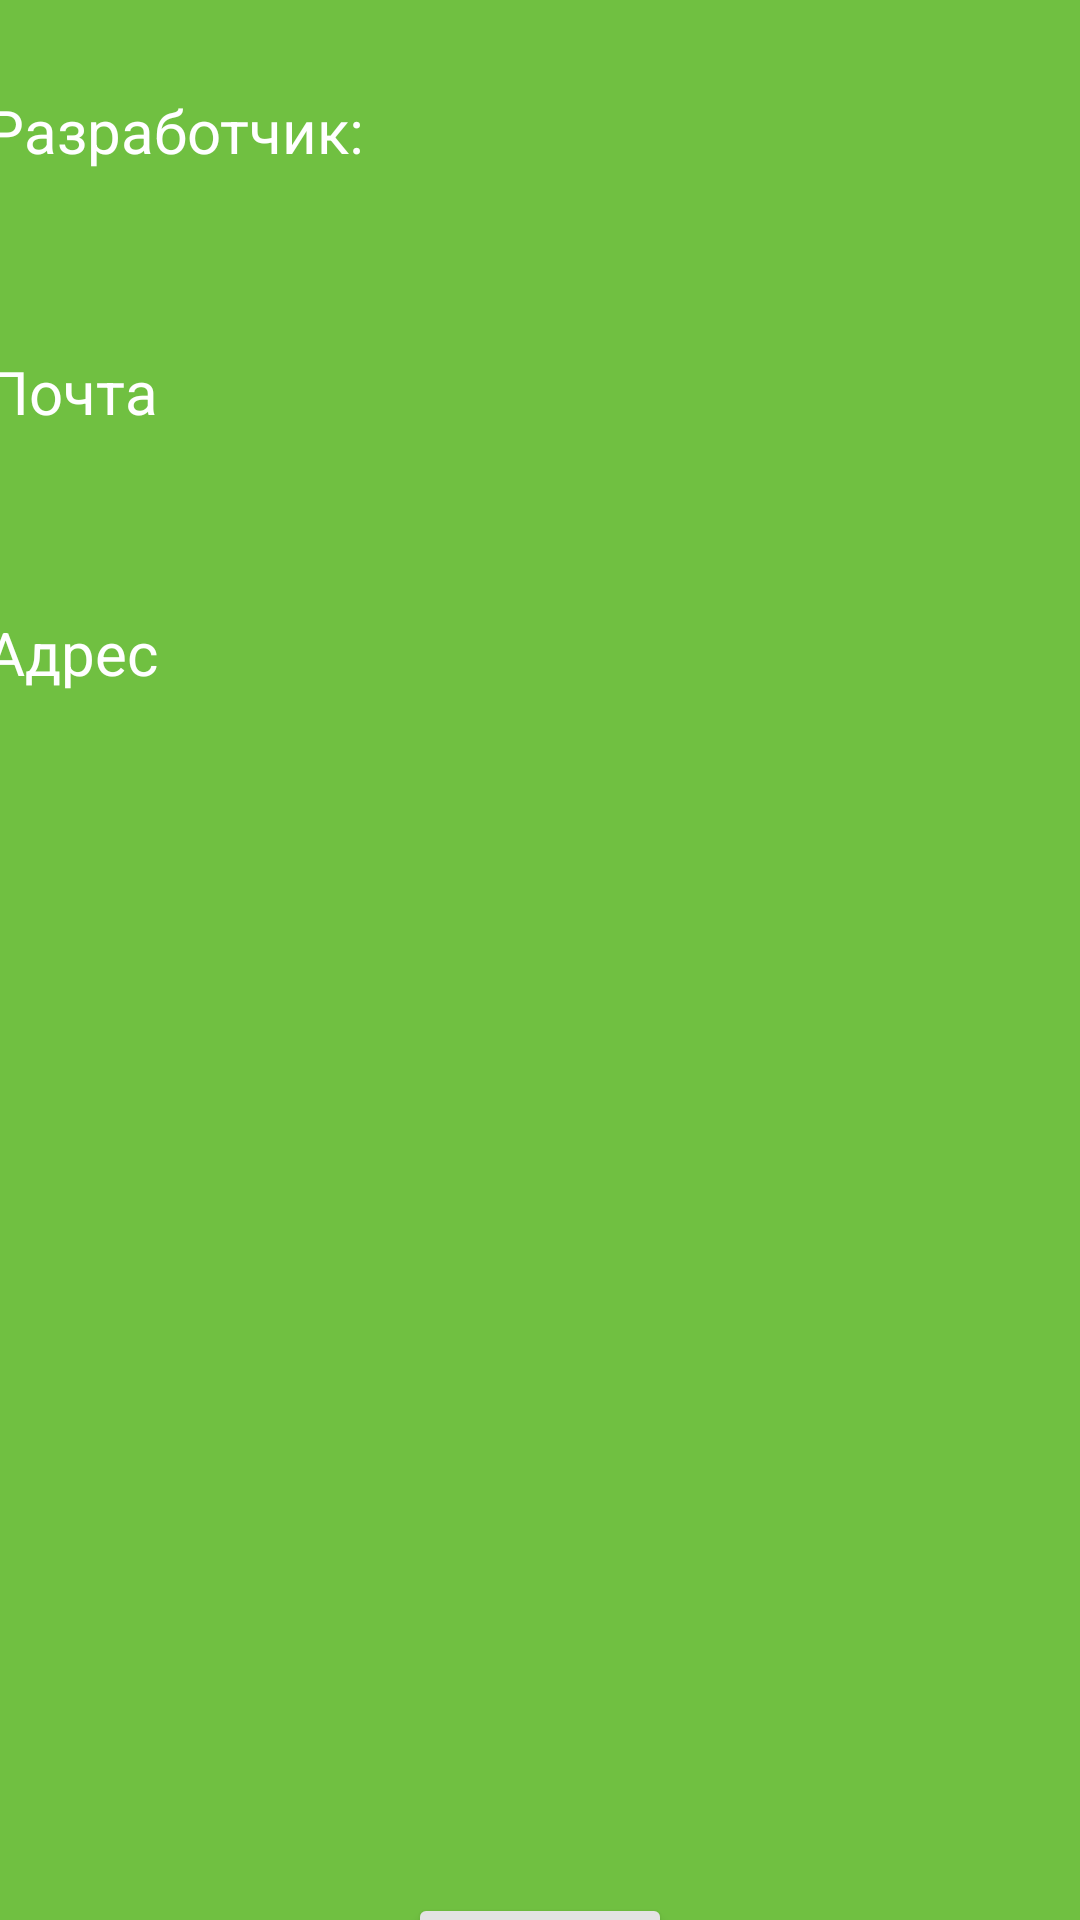

Write the Android layout XML for this screen, with the resource values it uses.
<!-- AndroidManifest.xml: application theme Theme.Pdd9 -->
<!-- res/layout/activity3.xml -->
<?xml version="1.0" encoding="utf-8"?>
<androidx.constraintlayout.widget.ConstraintLayout xmlns:android="http://schemas.android.com/apk/res/android"
    android:layout_width="match_parent"
    android:layout_height="match_parent"
    xmlns:tools="http://schemas.android.com/tools"
    xmlns:app="http://schemas.android.com/apk/res-auto"
    android:id="@+id/main"
    android:background="@color/green"
    tools:context=".activity3">

    <TextView
        android:id="@+id/textView5"

        android:layout_height="wrap_content"
        android:text="@string/developer"
         app:layout_constraintStart_toStartOf="parent"
        app:layout_constraintEnd_toEndOf="parent"
        app:layout_constraintTop_toTopOf="parent"
        android:layout_marginTop="30dp"
        android:layout_width="140dp"
        android:textColor="@color/white"
        android:textSize="20sp"
        android:layout_marginRight="230dp"
        />

    <TextView
        android:id="@+id/textView6"
        android:layout_width="140dp"
        android:textColor="@color/white"
        android:textSize="20sp"
        android:layout_height="wrap_content"
        android:text="@string/email"
        app:layout_constraintStart_toStartOf="parent"
        app:layout_constraintEnd_toEndOf="parent"
        app:layout_constraintTop_toBottomOf="@id/textView5"
        android:layout_marginTop="60dp"
        android:layout_marginRight="230dp" />

    <TextView
        android:id="@+id/textView7"
        android:layout_width="140dp"
        android:textColor="@color/white"
        android:textSize="20sp"
        android:layout_height="wrap_content"
        android:text="@string/address"
        app:layout_constraintStart_toStartOf="parent"
        app:layout_constraintEnd_toEndOf="parent"
        app:layout_constraintTop_toBottomOf="@id/textView6"
        android:layout_marginTop="60dp"
        android:layout_marginRight="230dp" />
    <Button
        android:id="@+id/button5"
        android:layout_width="wrap_content"
        android:layout_height="wrap_content"
        android:text="@string/exit"
        android:textColor="@color/black"
        android:onClick="about"
        app:layout_constraintTop_toBottomOf="@+id/textView7"
        app:layout_constraintStart_toStartOf="parent"
        app:layout_constraintEnd_toEndOf="parent"
        android:layout_marginTop="400dp"
        android:backgroundTint="@color/grey"
        app:cornerRadius="0dp"/>
</androidx.constraintlayout.widget.ConstraintLayout>
<!-- resources referenced by this layout -->
<resources>
  <color name="black">#FF000000</color>
  <color name="green">#70C041</color>
  <color name="grey">#E3E3E3</color>
  <color name="white">#FFFFFFFF</color>
  <string name="address">Адрес</string>
  <string name="developer">Разработчик:</string>
  <string name="email">Почта</string>
  <string name="exit">Выход</string>
  <style name="Theme.Pdd9" parent="Base.Theme.Pdd9" />
  <style name="Base.Theme.Pdd9" parent="Theme.Material3.DayNight.NoActionBar">
          
          
      </style>
</resources>
